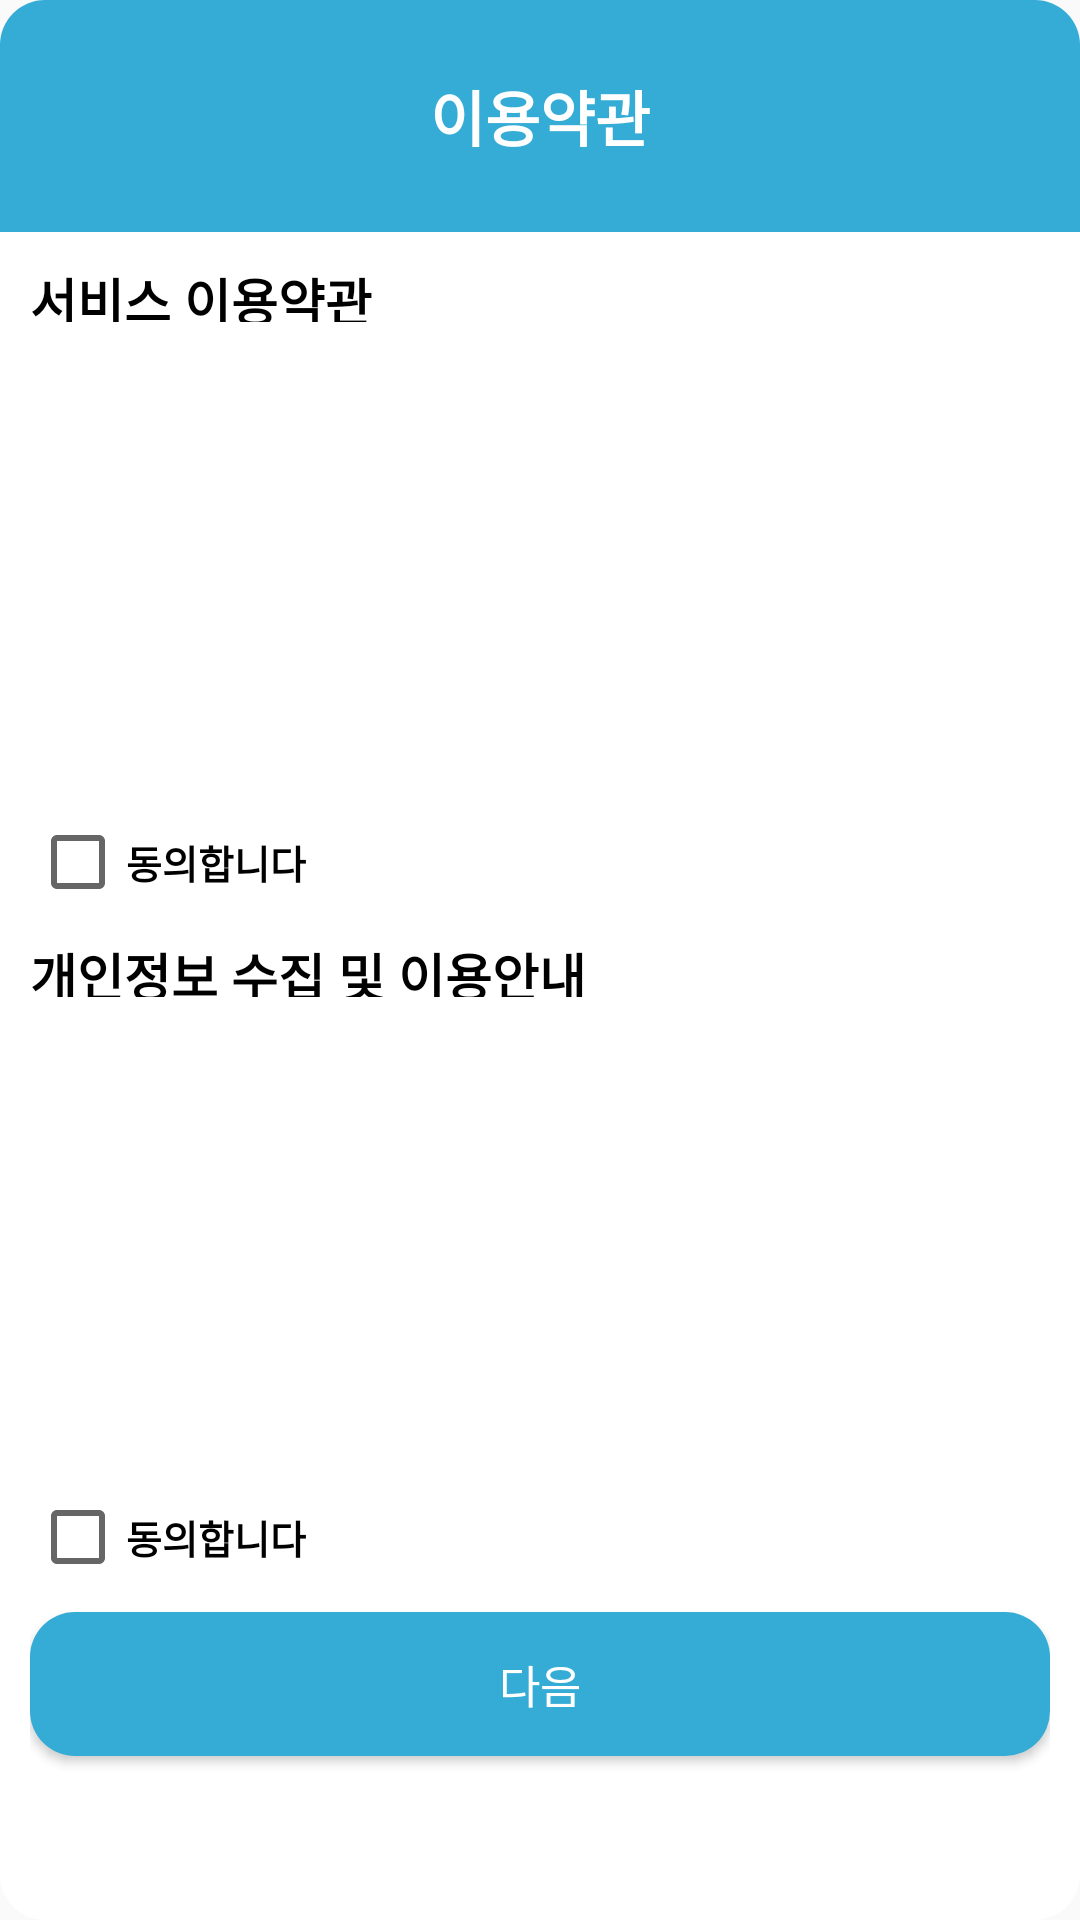

Android layout source for this screen:
<!-- AndroidManifest.xml: application theme AppTheme -->
<!-- res/layout/activity_createidcheck.xml -->
<?xml version="1.0" encoding="utf-8"?>
<LinearLayout xmlns:android="http://schemas.android.com/apk/res/android"
    android:layout_width="360dp"
    android:layout_height="400dp"
    android:background="@drawable/idcreatpagebg"
    android:id="@+id/createidcheck_main"
    android:orientation="vertical">
    <TextView
        android:layout_width="match_parent"
        android:layout_height="match_parent"
        android:gravity="center|center_horizontal|center_vertical"
        android:background="@drawable/idcreatpagebn"
        android:textSize="20dp"
        android:text="이용약관"
        android:textStyle="bold"
        android:layout_weight="21.9"
        android:textColor="@color/colorWhite"
        />
    <ScrollView
        android:id="@+id/createidchecknextsv_b"
        android:layout_width="match_parent"
        android:layout_height="match_parent"
        android:layout_weight="3"
        android:layout_margin="10dp"
        android:scrollbars="none"
        >
        <LinearLayout
            android:layout_width="match_parent"
            android:layout_height="match_parent"
            android:orientation="vertical"
            >
            <TextView
                android:layout_width="match_parent"
                android:layout_height="20dp"
                android:gravity="left|center"

                android:text="서비스 이용약관"
                android:textSize="17dp"
                android:textStyle="bold"
                />

            <ScrollView
                android:id="@+id/createidchecknextsv_s01"
                android:layout_width="match_parent"
                android:layout_height="150dp"
                android:layout_marginLeft="10dp"
                android:layout_marginTop="10dp"
                android:layout_marginRight="10dp"
                android:scrollbarSize="2dp"
                android:scrollbarThumbVertical="@color/colorMaincolor">

                <TextView
                    android:id="@+id/termsTv"
                    android:layout_width="match_parent"
                    android:layout_height="match_parent"
                    android:textSize="13dp" />

            </ScrollView>

            <CheckBox
                android:id="@+id/createidcheck01"
                android:layout_width="match_parent"
                android:layout_height="20dp"
                android:textSize="13dp"
                android:textStyle="bold"
                android:text="동의합니다"
                android:layout_marginTop="10dp"
                android:layout_marginBottom="15dp"
                />
            <TextView
                android:layout_width="match_parent"
                android:layout_height="20dp"
                android:gravity="left|center"
                android:text="개인정보 수집 및 이용안내"
                android:textSize="17dp"
                android:textStyle="bold"
                />
            <ScrollView
                android:id="@+id/createidchecknextsv_s02"
                android:layout_width="match_parent"
                android:layout_height="150dp"
                android:layout_marginLeft="10dp"
                android:layout_marginTop="10dp"
                android:layout_marginRight="10dp"
                android:scrollbarThumbVertical="@color/colorMaincolor"
                android:scrollbarSize="2dp"
                >
                <TextView
                    android:id="@+id/privacyTv"
                    android:layout_width="match_parent"
                    android:layout_height="match_parent"
                    android:textSize="13dp"

                    />

            </ScrollView>

            <CheckBox
                android:id="@+id/createidcheck02"
                android:layout_width="match_parent"
                android:layout_height="20dp"
                android:text="동의합니다"
                android:textSize="13dp"
                android:textStyle="bold"
                android:layout_marginTop="10dp"
                android:layout_marginBottom="15dp"
                />
            <Button
                android:id="@+id/createidchecknext"
                android:layout_width="match_parent"
                android:layout_height="match_parent"
                android:text="다음"
                android:textSize="15dp"
                android:background="@drawable/loginbutton"
                android:textColor="@color/colorWhite"
                android:layout_marginBottom="15dp"
                />

        </LinearLayout>
    </ScrollView>
</LinearLayout>
<!-- resources referenced by this layout -->
<resources>
  <color name="colorMaincolor">#35ACD6</color>
  <color name="colorWhite">#ffffff</color>
  <!-- drawable idcreatpagebg (drawable) -->
  <?xml version="1.0" encoding="utf-8"?>
  <shape xmlns:android="http://schemas.android.com/apk/res/android"
      android:shape="rectangle" android:padding = "10dp">
      <solid android:color="@color/colorWhite" />
      <corners
          android:bottomLeftRadius="15dp"
          android:bottomRightRadius="15dp"
          android:topLeftRadius="15dp"
          android:topRightRadius="15dp">
      </corners>
      <stroke
          android:width="0dp"
          android:color="#FF2F5597" />
  </shape>
  <!-- drawable idcreatpagebn (drawable) -->
  <?xml version="1.0" encoding="utf-8"?>
  <shape xmlns:android="http://schemas.android.com/apk/res/android"
      android:shape="rectangle" android:padding = "10dp">
      <solid android:color="@color/colorMaincolor" />
      <corners
          android:topLeftRadius="15dp"
          android:topRightRadius="15dp">
      </corners>
      <stroke android:width="0dp" />
  </shape>
  <!-- drawable loginbutton (drawable) -->
  <?xml version="1.0" encoding="utf-8"?>
  <shape xmlns:android="http://schemas.android.com/apk/res/android"
      android:shape="rectangle" android:padding = "10dp">
      <solid android:color="@color/colorMaincolor" />
      <corners
          android:bottomLeftRadius="15dp"
          android:bottomRightRadius="15dp"
          android:topLeftRadius="15dp"
          android:topRightRadius="15dp">
      </corners>
      <stroke
          android:width="0dp"
          android:color="#95A5FE" />
  </shape>
  <style name="AppTheme" parent="Theme.AppCompat.Light.DarkActionBar">
          
          <item name="colorPrimary">@color/colorPrimary</item>
          <item name="colorPrimaryDark">@color/colorBlack</item>
          <item name="colorAccent">@color/colorTransparency</item>
          <item name="android:textColor">@color/colorBlack</item>
          <item name="backgroundColor">@color/colorWhite</item>
  
          
          <item name="windowActionBar">false</item>
          <item name="windowNoTitle">true</item>
          
          <item name="android:windowFullscreen">true</item>
  
      </style>
  <color name="colorPrimary">#FFC5C5C5</color>
  <color name="colorBlack">#000000</color>
  <color name="colorTransparency">#F6F6F6</color>
</resources>
